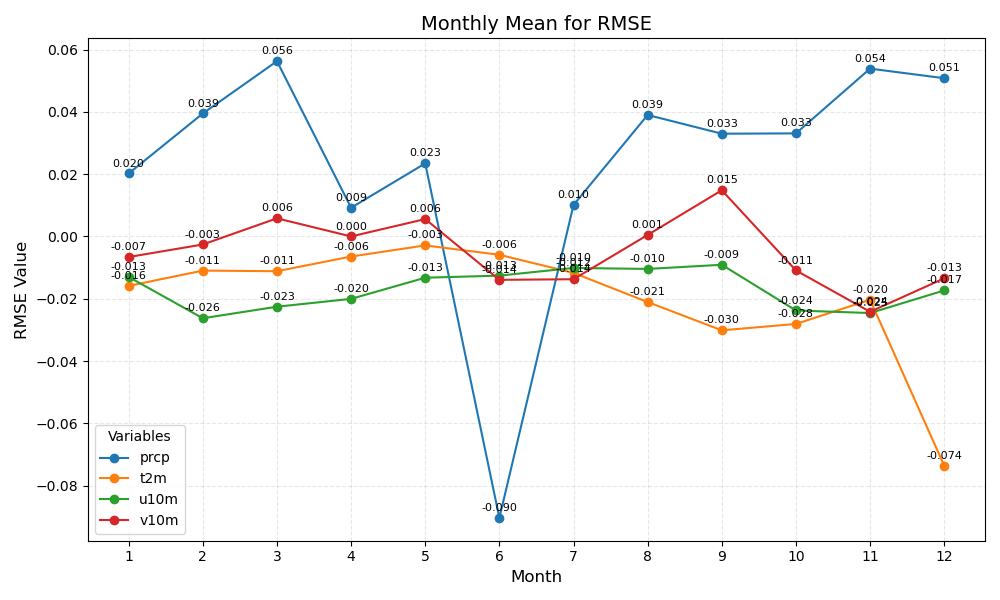

Source data for this figure (header and first rows):
month	prcp	t2m	u10m	v10m
1	0.020	-0.016	-0.013	-0.007
2	0.039	-0.011	-0.026	-0.003
3	0.056	-0.011	-0.023	0.006
4	0.009	-0.006	-0.020	0.000
5	0.023	-0.003	-0.013	0.006
6	-0.090	-0.006	-0.013	-0.014
7	0.010	-0.012	-0.010	-0.014
8	0.039	-0.021	-0.010	0.001
9	0.033	-0.030	-0.009	0.015
10	0.033	-0.028	-0.024	-0.011
11	0.054	-0.020	-0.025	-0.024
12	0.051	-0.074	-0.017	-0.013
